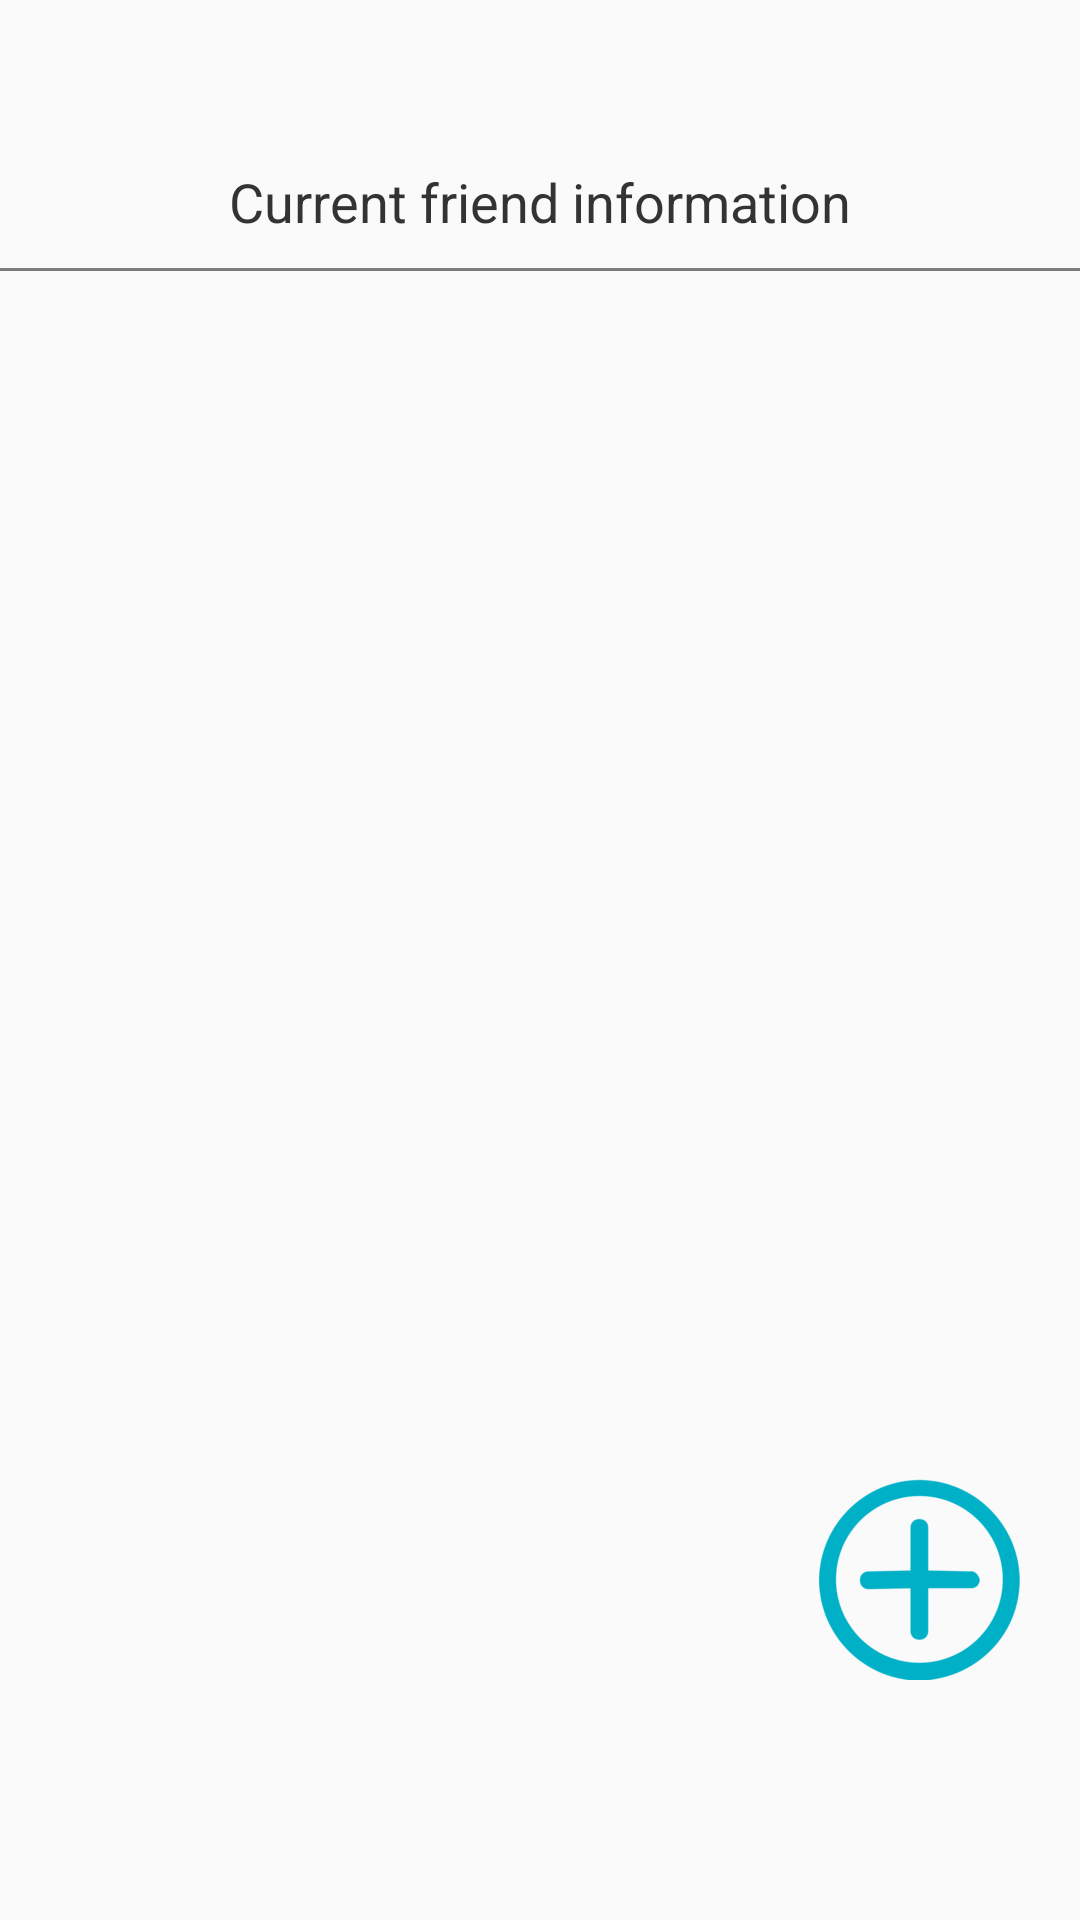

Layout XML and referenced resources for this Android screen:
<!-- AndroidManifest.xml: application theme AppTheme -->
<!-- res/layout/fragment_friend.xml -->
<?xml version="1.0" encoding="utf-8"?>
<FrameLayout xmlns:android="http://schemas.android.com/apk/res/android"
    xmlns:tools="http://schemas.android.com/tools"
    android:layout_width="match_parent"
    android:layout_height="match_parent"
    xmlns:app="http://schemas.android.com/apk/res-auto"
    android:paddingTop="50dp"
    android:layout_margin="12dp"
    android:orientation="vertical">

    <LinearLayout
        android:layout_width="match_parent"
        android:layout_height="match_parent"
        android:orientation="vertical">
        <TextView
            android:layout_gravity="center"
            android:layout_marginTop="5dp"
            android:layout_width="wrap_content"
            android:layout_height="wrap_content"
            android:text="Current friend information"
            android:textColor="#333333"
            android:textSize="18sp" />

        <View
            android:layout_width="match_parent"
            android:layout_height="1dp"
            android:layout_marginTop="10dp"
            android:background="#7C7C7C" />
        <TextView
            android:id="@+id/empty_tv"
            android:layout_width="wrap_content"
            android:layout_height="wrap_content"
            android:layout_marginTop="10dp"
            android:text="No friend info... Wait for you to add"
            android:textColor="#333333"
            android:textSize="18sp"
            android:visibility="gone"
            tools:visibility="visible" />

        <androidx.recyclerview.widget.RecyclerView
            android:id="@+id/recycle_view"
            android:layout_width="match_parent"
            android:layout_height="match_parent"
            android:layout_marginTop="10dp" />
    </LinearLayout>


    <ImageView
        android:id="@+id/iv_add_group"
        android:layout_width="wrap_content"
        android:layout_height="wrap_content"
        android:layout_gravity="bottom|right"
        android:layout_marginEnd="20dp"
        android:layout_marginBottom="80dp"
        android:src="@mipmap/img" />
</FrameLayout>
<!-- resources referenced by this layout -->
<resources>
  <!-- mipmap img: png bitmap (mipmap-xxhdpi, 8070 bytes) -->
  <style name="AppTheme" parent="Theme.AppCompat.Light.NoActionBar">
          
          <item name="colorPrimary">@color/colorPrimary</item>
          <item name="colorPrimaryDark">@color/colorPrimaryDark</item>
          <item name="colorAccent">@color/colorAccent</item>
      </style>
  <color name="colorPrimary">#6200EE</color>
  <color name="colorPrimaryDark">#3700B3</color>
  <color name="colorAccent">#03DAC5</color>
</resources>
